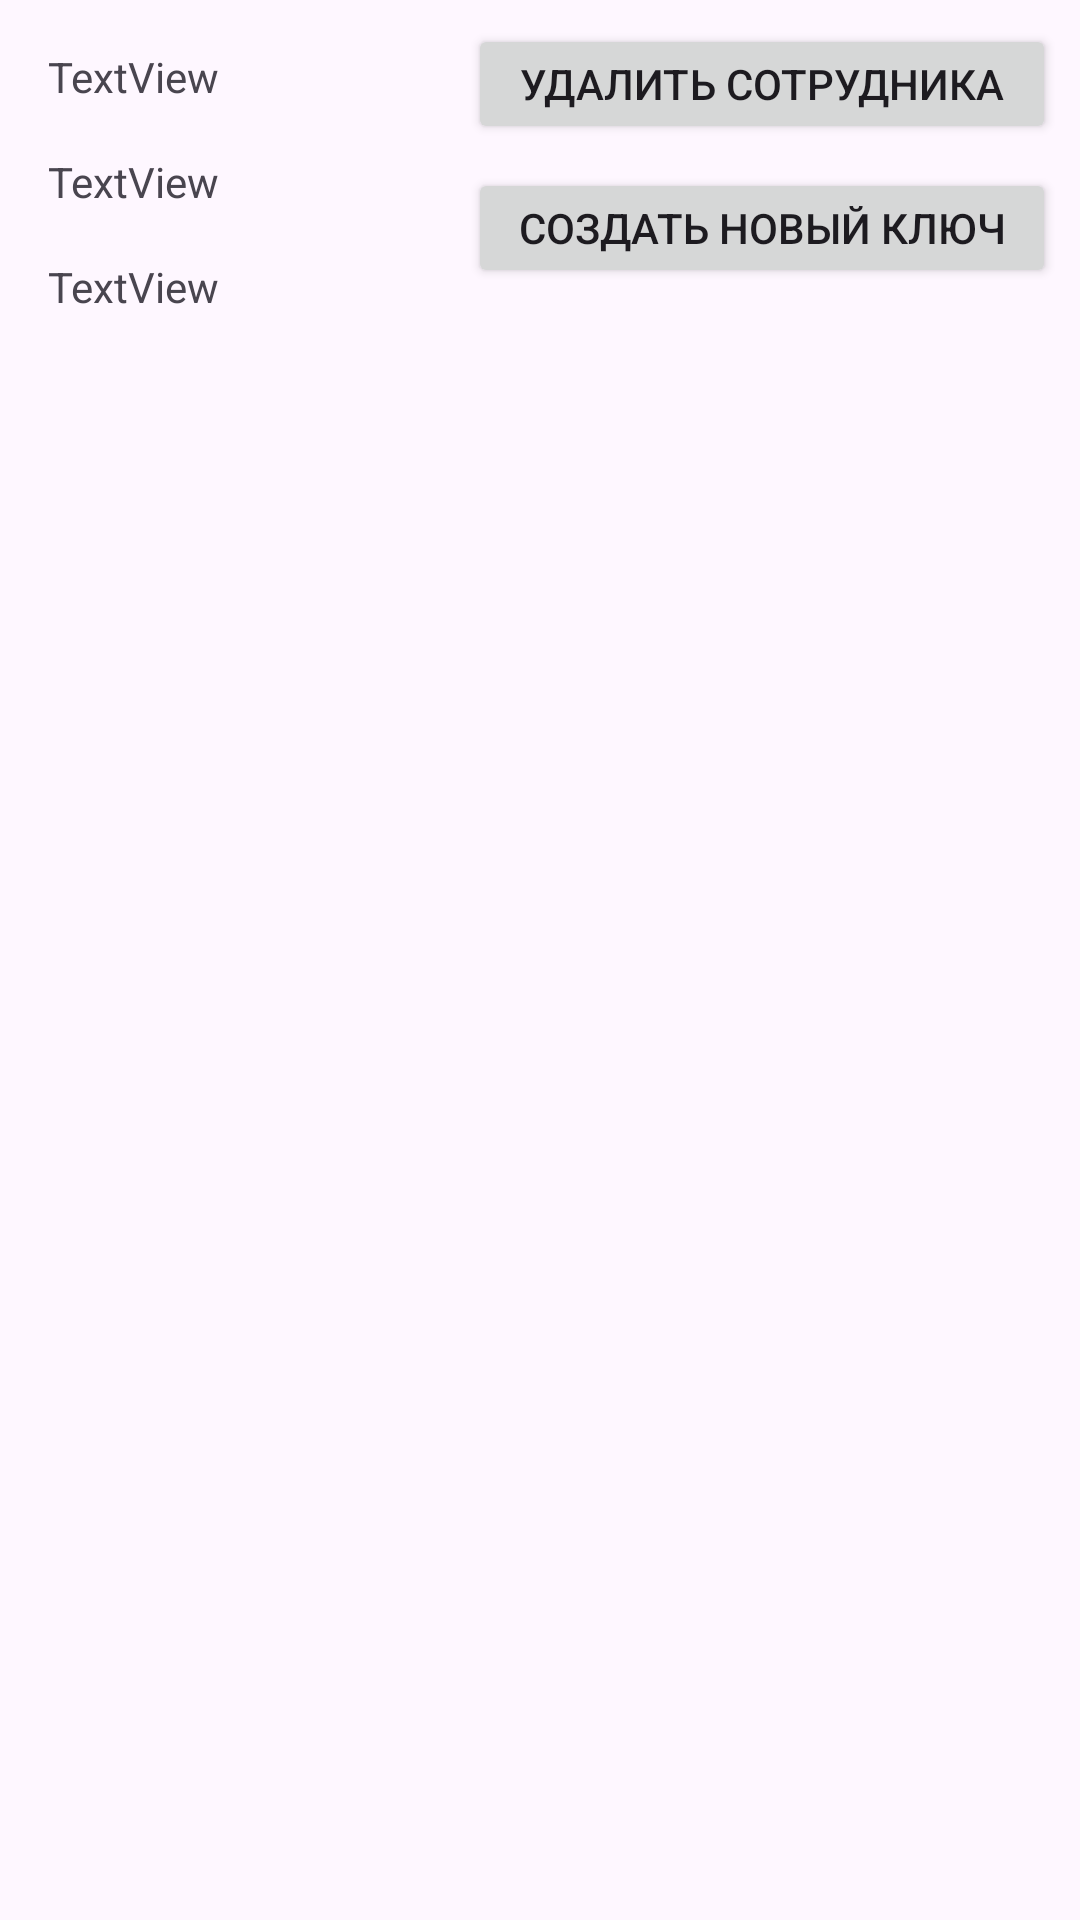

Produce the Android XML layout that renders to this screen, including the resource entries it uses.
<!-- AndroidManifest.xml: application theme Theme.Restoria -->
<!-- res/layout/admin_list_item.xml -->
<?xml version="1.0" encoding="utf-8"?>
<androidx.constraintlayout.widget.ConstraintLayout xmlns:android="http://schemas.android.com/apk/res/android"
    xmlns:app="http://schemas.android.com/apk/res-auto"
    xmlns:tools="http://schemas.android.com/tools"
    android:layout_width="match_parent"
    android:layout_height="match_parent">

    <TextView
        android:id="@+id/textName_Surname"
        android:layout_width="wrap_content"
        android:layout_height="wrap_content"
        android:layout_marginStart="16dp"
        android:layout_marginTop="16dp"
        android:text="TextView"
        app:layout_constraintStart_toStartOf="parent"
        app:layout_constraintTop_toTopOf="parent" />

    <TextView
        android:id="@+id/textDish_Name"
        android:layout_width="wrap_content"
        android:layout_height="wrap_content"
        android:layout_marginStart="16dp"
        android:layout_marginTop="16dp"
        android:text="TextView"
        app:layout_constraintStart_toStartOf="parent"
        app:layout_constraintTop_toBottomOf="@+id/textName_Surname" />

    <TextView
        android:id="@+id/text_Count_Dish"
        android:layout_width="wrap_content"
        android:layout_height="wrap_content"
        android:layout_marginStart="16dp"
        android:layout_marginTop="16dp"
        android:text="TextView"
        app:layout_constraintStart_toStartOf="parent"
        app:layout_constraintTop_toBottomOf="@+id/textDish_Name" />

    <Button
        android:id="@+id/button_Ready"
        android:layout_width="196dp"
        android:layout_height="40dp"
        android:layout_marginTop="8dp"
        android:layout_marginEnd="8dp"
        android:text="Удалить сотрудника"
        app:layout_constraintEnd_toEndOf="parent"
        app:layout_constraintTop_toTopOf="parent" />

    <Button
        android:id="@+id/button_NewKey"
        android:layout_width="196dp"
        android:layout_height="40dp"
        android:layout_marginTop="8dp"
        android:layout_marginEnd="8dp"
        android:text="Создать новый ключ"
        app:layout_constraintEnd_toEndOf="parent"
        app:layout_constraintTop_toBottomOf="@+id/button_Ready" />
</androidx.constraintlayout.widget.ConstraintLayout>
<!-- resources referenced by this layout -->
<resources>
  <style name="Theme.Restoria" parent="Base.Theme.Restoria" />
  <style name="Base.Theme.Restoria" parent="Theme.Material3.DayNight.NoActionBar">
          
          
      </style>
</resources>
